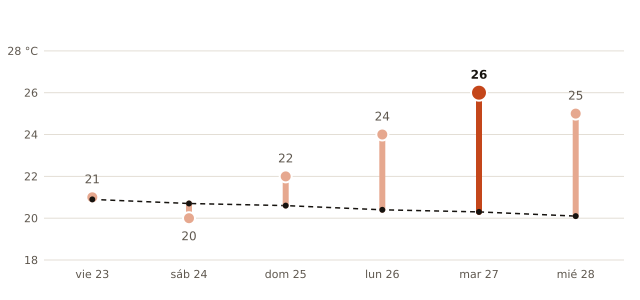

Values plotted in this chart, from the file beside it:
fecha, máxima_prevista_C, máxima_normal_1991_2020_C
2026-10-23, 21, 20.9
2026-10-24, 20, 20.7
2026-10-25, 22, 20.6
2026-10-26, 24, 20.4
2026-10-27, 26, 20.3
2026-10-28, 25, 20.1
